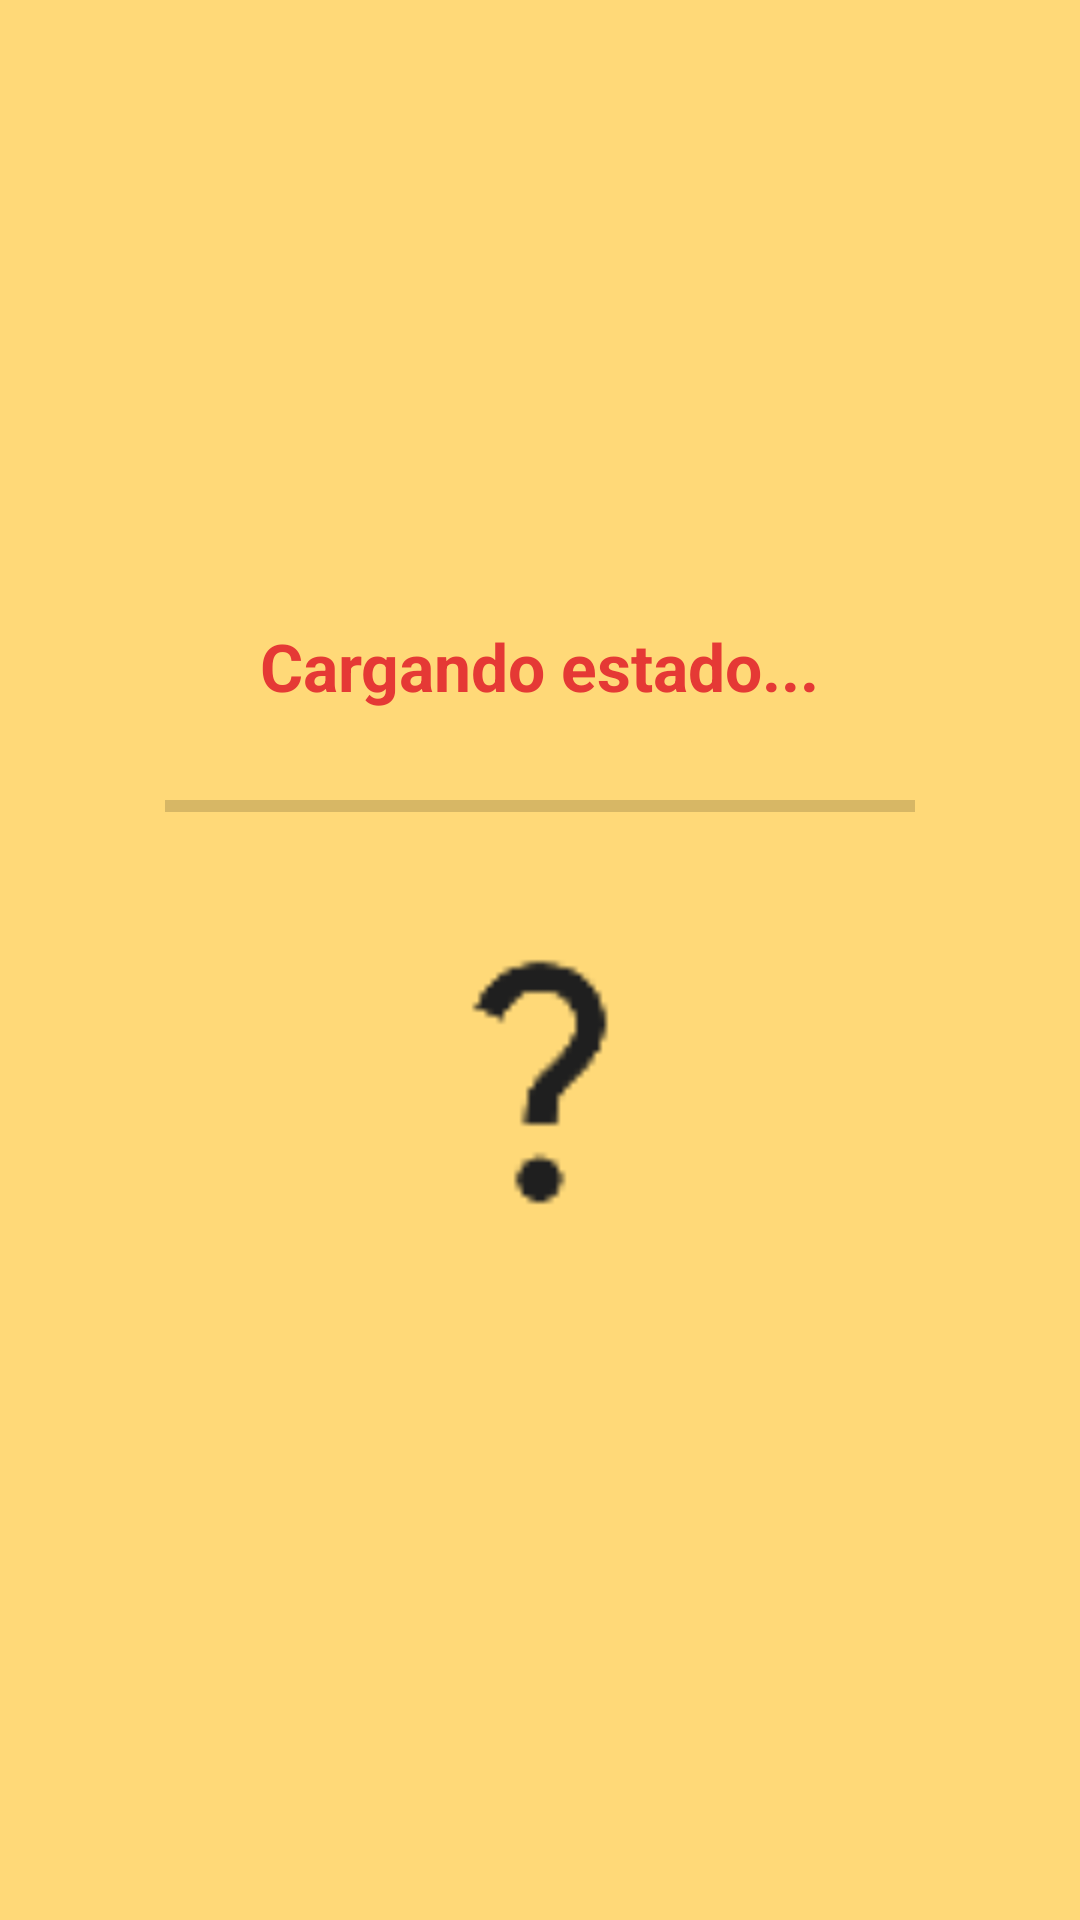

Layout XML and referenced resources for this Android screen:
<!-- AndroidManifest.xml: application theme Theme.MammaPasta -->
<!-- res/layout/activity_seguimiento_pedido.xml -->
<?xml version="1.0" encoding="utf-8"?>
<LinearLayout
    xmlns:android="http://schemas.android.com/apk/res/android"
    android:layout_width="match_parent"
    android:layout_height="match_parent"
    android:orientation="vertical"
    android:background="@color/mamma_yellow"
    android:gravity="center"
    android:padding="24dp">

    <TextView
        android:id="@+id/txtEstado"
        android:layout_width="wrap_content"
        android:layout_height="wrap_content"
        android:text="Cargando estado..."
        android:textSize="22sp"
        android:textColor="@color/mamma_red_dark"
        android:textStyle="bold"
        android:layout_marginBottom="24dp" />

    <ProgressBar
        android:id="@+id/progressBarSeguimiento"
        style="?android:attr/progressBarStyleHorizontal"
        android:layout_width="250dp"
        android:layout_height="16dp"
        android:max="3"
        android:progress="0"
        android:progressTint="@color/mamma_red_dark"
        android:backgroundTint="@color/mamma_gray_light"
        android:layout_marginBottom="32dp" />

    <ImageView
        android:id="@+id/iconoEstado"
        android:layout_width="100dp"
        android:layout_height="100dp"
        android:src="@drawable/ic_estado_default"
        android:layout_marginBottom="24dp"
        android:contentDescription="Estado actual" />

    
    <TextView
        android:id="@+id/txtMensaje"
        android:layout_width="wrap_content"
        android:layout_height="wrap_content"
        android:text="Esperando tu pedido..."
        android:textSize="18sp"
        android:textColor="@color/mamma_red_dark"
        android:gravity="center"
        android:visibility="gone"
        android:layout_marginBottom="24dp"/>

    
    <LinearLayout
        android:id="@+id/layoutEncuesta"
        android:layout_width="wrap_content"
        android:layout_height="wrap_content"
        android:orientation="vertical"
        android:visibility="gone"
        android:gravity="center"
        android:layout_marginTop="16dp">

        <TextView
            android:layout_width="wrap_content"
            android:layout_height="wrap_content"
            android:text="¿Qué tan satisfecho estás con tu pedido?"
            android:textColor="@color/mamma_text_dark"
            android:textSize="16sp"
            android:layout_marginBottom="8dp"/>

        <RatingBar
            android:id="@+id/ratingSatisfaccion"
            android:layout_width="wrap_content"
            android:layout_height="wrap_content"
            android:numStars="5"
            android:stepSize="1"
            android:rating="0"
            android:layout_marginBottom="16dp"/>

        <Button
            android:id="@+id/btnFinalizarEncuesta"
            android:layout_width="wrap_content"
            android:layout_height="wrap_content"
            android:text="Finalizar"
            android:backgroundTint="@color/mamma_green"
            android:textColor="@color/mamma_white"/>
    </LinearLayout>

</LinearLayout>
<!-- resources referenced by this layout -->
<resources>
  <color name="mamma_gray_light">#757575</color>
  <color name="mamma_green">#4CAF50</color>
  <color name="mamma_red_dark">#E53935</color>
  <color name="mamma_text_dark">#333333</color>
  <color name="mamma_white">#FFFFFF</color>
  <color name="mamma_yellow">#FFD978</color>
  <!-- drawable ic_estado_default: png bitmap (drawable, 649 bytes) -->
  <style name="Theme.MammaPasta" parent="Base.Theme.MammaPasta" />
  <style name="Base.Theme.MammaPasta" parent="Theme.MaterialComponents.DayNight.NoActionBar">
          
          <item name="android:windowTranslucentStatus">false</item>
          <item name="android:windowDrawsSystemBarBackgrounds">true</item>
          <item name="android:statusBarColor">#FFD978</item> 
      </style>
</resources>
